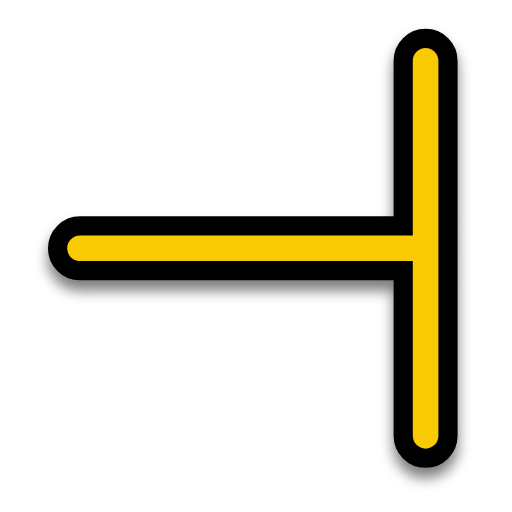
t = 0.00 s
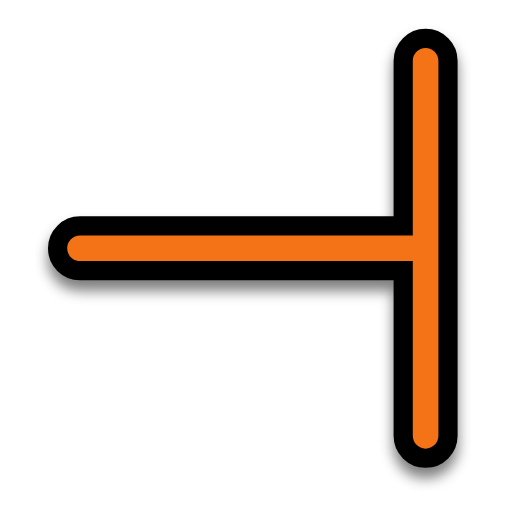
t = 0.31 s
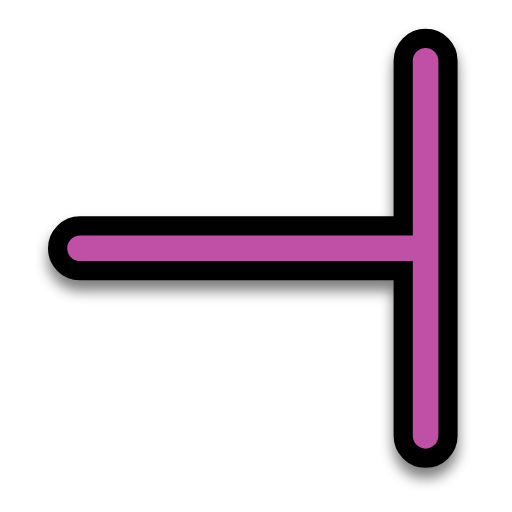
t = 0.63 s
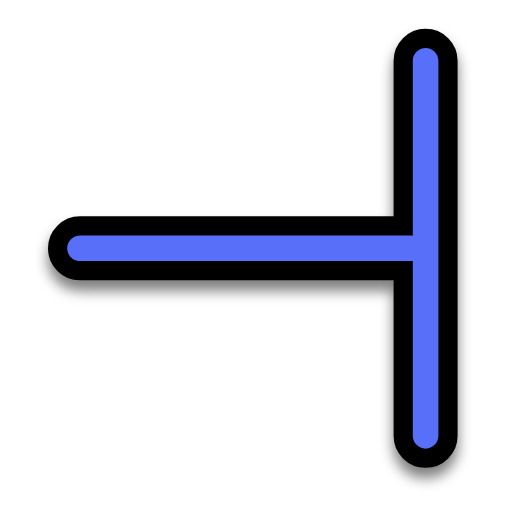
t = 0.88 s
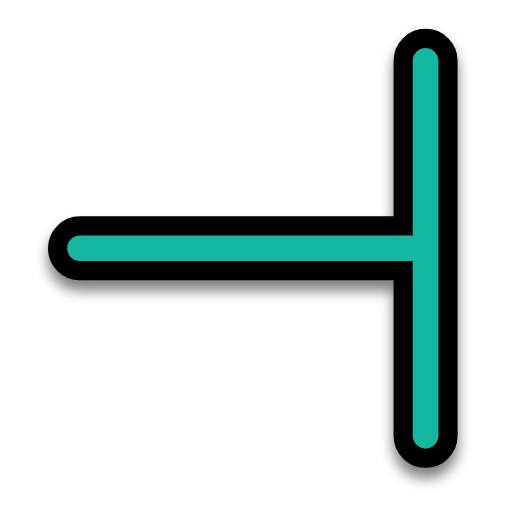
t = 1.19 s
t = 1.50 s: frame unchanged from t = 0.00 s, image omitted

The animated SVG that drew these frames (rendered in a browser with its animation timeline set to each time). Animation: 1 SMIL element (animate=1); one cycle of 1.50 s.

<?xml version="1.0"?>
<svg xmlns="http://www.w3.org/2000/svg" width="200" height="200" viewBox="0 0 200 200" fill="none">
  <g filter="url(#filter0_d)">
    <path fill-rule="evenodd" clip-rule="evenodd" d="M166.25 175.25C169.011 175.25 171.25 173.011 171.25 170.25V23.75C171.25 20.9886 169.011 18.75 166.25 18.75C163.489 18.75 161.25 20.9886 161.25 23.75V92H31.25C28.4886 92 26.25 94.2386 26.25 97C26.25 99.7614 28.4886 102 31.25 102H161.25V170.25C161.25 173.011 163.489 175.25 166.25 175.25Z" fill="#000000"/>
    <path fill-rule="evenodd" clip-rule="evenodd" d="M166.25 175.25C169.011 175.25 171.25 173.011 171.25 170.25V23.75C171.25 20.9886 169.011 18.75 166.25 18.75C163.489 18.75 161.25 20.9886 161.25 23.75V92H31.25C28.4886 92 26.25 94.2386 26.25 97C26.25 99.7614 28.4886 102 31.25 102H161.25V170.25C161.25 173.011 163.489 175.25 166.25 175.25Z" stroke="#000000" stroke-width="15" stroke-linecap="round" stroke-linejoin="round"/>
  </g>
  <path fill-rule="evenodd" clip-rule="evenodd" d="M166.25 175.25C169.011 175.25 171.25 173.011 171.25 170.25V23.75C171.25 20.9886 169.011 18.75 166.25 18.75C163.489 18.75 161.25 20.9886 161.25 23.75V92H31.25C28.4886 92 26.25 94.2386 26.25 97C26.25 99.7614 28.4886 102 31.25 102H161.25V170.25C161.25 173.011 163.489 175.25 166.25 175.25Z" fill="#F8CA01">
    <animate attributeName="fill" values="#F8CA01;#F47F02;#F65054;#884FF9;#2590F9;#0FC584;#F8CA01" dur="1.5s" repeatCount="1"/>
  </path>
  <defs>
    <filter id="filter0_d" x="13.75" y="10.25" width="170" height="181.5" filterUnits="userSpaceOnUse" color-interpolation-filters="sRGB">
      <feFlood flood-opacity="0" result="BackgroundImageFix"/>
      <feColorMatrix in="SourceAlpha" type="matrix" values="0 0 0 0 0 0 0 0 0 0 0 0 0 0 0 0 0 0 127 0"/>
      <feOffset dy="4"/>
      <feGaussianBlur stdDeviation="2.5"/>
      <feColorMatrix type="matrix" values="0 0 0 0 0 0 0 0 0 0 0 0 0 0 0 0 0 0 0.5 0"/>
      <feBlend mode="normal" in2="BackgroundImageFix" result="effect1_dropShadow"/>
      <feBlend mode="normal" in="SourceGraphic" in2="effect1_dropShadow" result="shape"/>
    </filter>
  </defs>
</svg>
